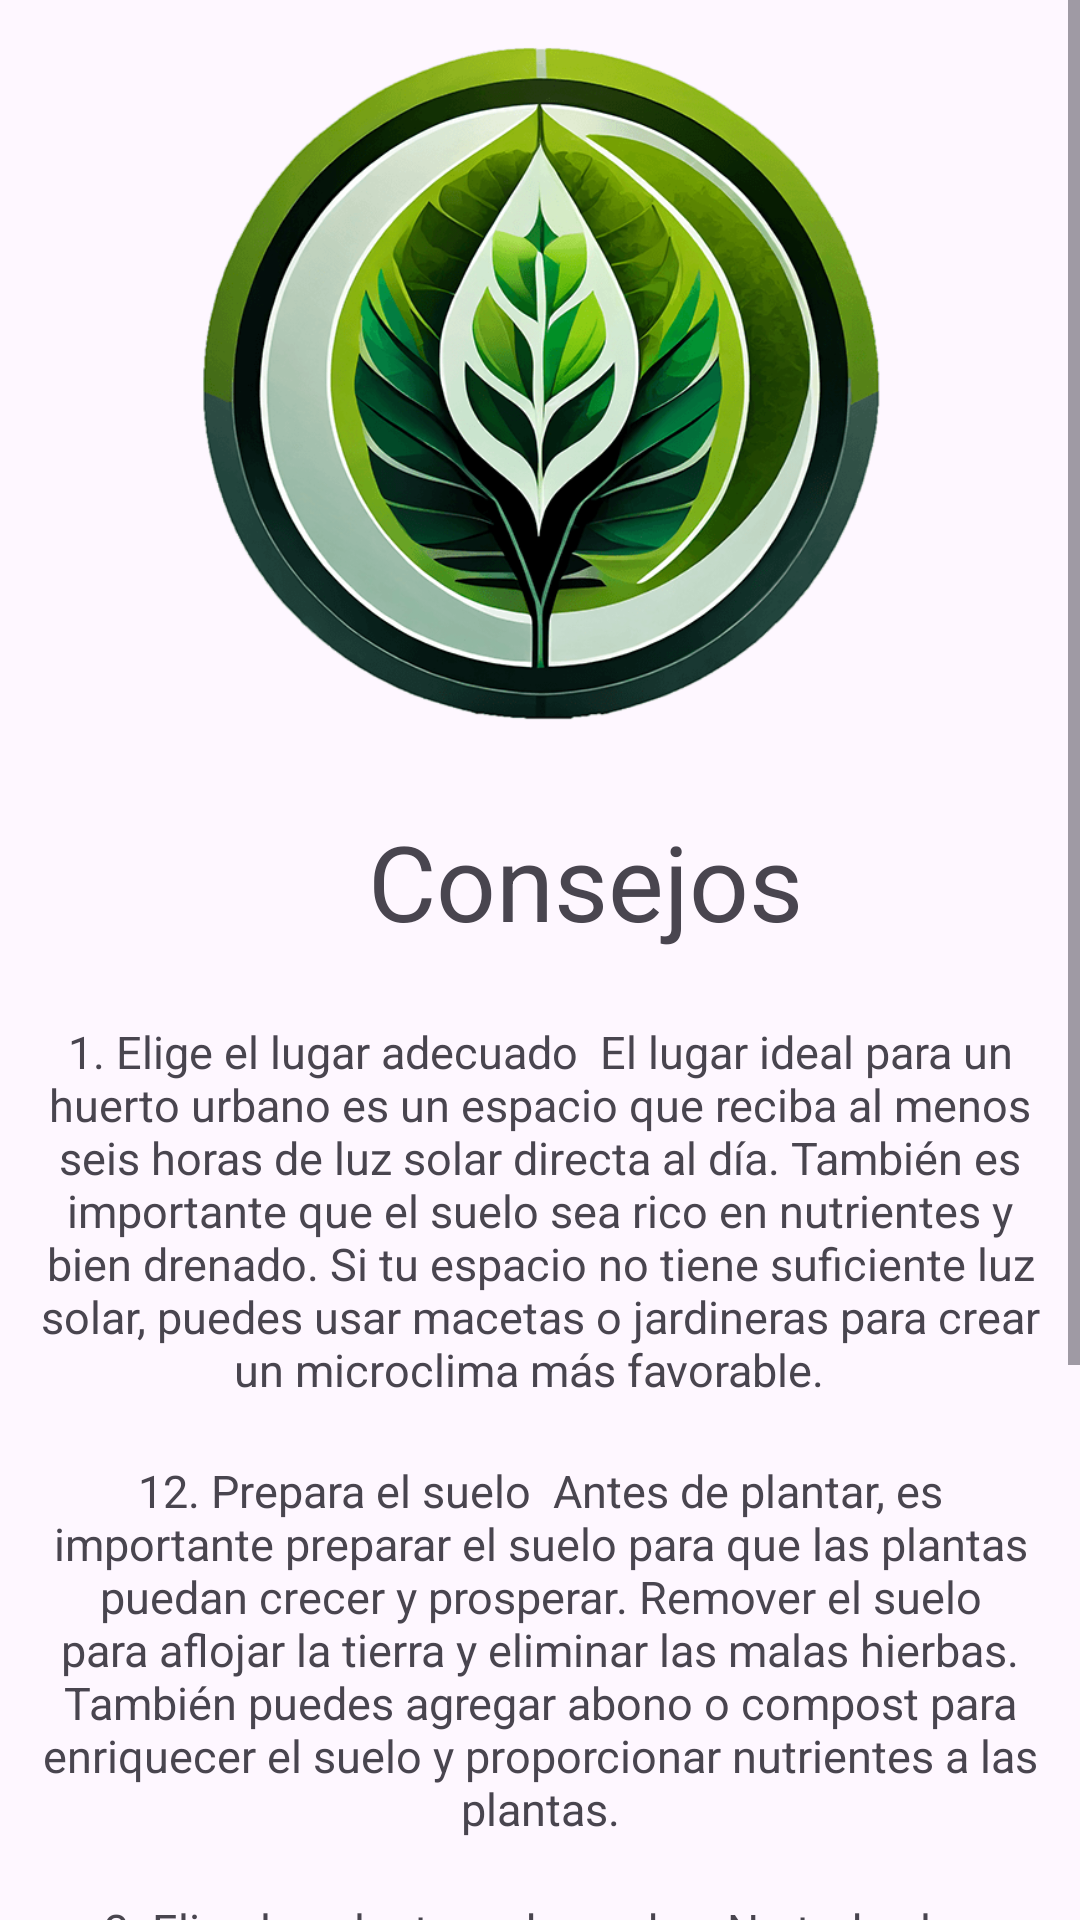

This screen was rendered from an Android layout file. Write that file and the resources it references.
<!-- AndroidManifest.xml: application theme Theme.UrbanRoot -->
<!-- res/layout/activity_consejos.xml -->
<?xml version="1.0" encoding="utf-8"?>
<androidx.constraintlayout.widget.ConstraintLayout xmlns:android="http://schemas.android.com/apk/res/android"
    xmlns:app="http://schemas.android.com/apk/res-auto"
    xmlns:tools="http://schemas.android.com/tools"
    android:layout_width="match_parent"
    android:layout_height="match_parent"
    tools:context=".Consejos">

    <ScrollView
        android:layout_width="match_parent"
        android:layout_height="match_parent">


    <LinearLayout
        android:layout_width="match_parent"
        android:layout_height="match_parent"
        android:orientation="vertical"
        android:gravity="center">

        <ImageView
            android:id="@+id/LogoMediano"
            android:layout_width="match_parent"
            android:layout_height="280dp"
            android:layout_marginTop="-10dp"
            android:src="@drawable/logo3"
            />

        <LinearLayout
            android:layout_width="match_parent"
            android:layout_height="wrap_content"
            android:orientation="vertical"
            android:layout_gravity="center">

            <TextView
                android:layout_width="match_parent"
                android:layout_height="60dp"
                android:layout_marginLeft="30dp"
                android:text="Consejos"
               android:textAlignment="center"
                android:textSize="35sp">

            </TextView>

            <TextView
                android:layout_width="match_parent"
                android:layout_height="wrap_content"
                android:layout_margin="10dp"
                android:text="1. Elige el lugar adecuado

El lugar ideal para un huerto urbano es un espacio que reciba al menos seis horas de luz solar directa al día. También es importante que el suelo sea rico en nutrientes y bien drenado. Si tu espacio no tiene suficiente luz solar, puedes usar macetas o jardineras para crear un microclima más favorable.

"
                android:textAlignment="center"
                android:textSize="15sp">
            </TextView>

            <TextView
                android:layout_width="match_parent"
                android:layout_height="wrap_content"
                android:layout_margin="10dp"
                android:text="12. Prepara el suelo

Antes de plantar, es importante preparar el suelo para que las plantas puedan crecer y prosperar. Remover el suelo para aflojar la tierra y eliminar las malas hierbas. También puedes agregar abono o compost para enriquecer el suelo y proporcionar nutrientes a las plantas."
                android:textAlignment="center"
                android:textSize="15sp">
            </TextView>

            <TextView
                android:layout_width="match_parent"
                android:layout_height="wrap_content"
                android:layout_margin="10dp"
                android:text="3. Elige las plantas adecuadas

No todas las plantas son adecuadas para el cultivo en huertos urbanos. Investiga un poco para elegir las plantas que mejor se adapten a tu clima y espacio. Algunas buenas opciones para huertos urbanos incluyen:

Verduras: lechuga, tomate, zanahoria, cebolla, pepino, calabacín, berenjena, pimientos
Frutas: fresas, frambuesas, moras, arándanos, tomates cherry, melones, sandías
Hierbas: albahaca, orégano, perejil, cilantro, menta, romero, tomillo"
                android:textAlignment="center"
                android:textSize="15sp">
            </TextView>

        </LinearLayout>

        <LinearLayout
            android:layout_width="match_parent"
            android:layout_height="wrap_content"
            android:orientation="horizontal">

            <Button
                android:id="@+id/buttoninicio"
                android:layout_width="160dp"
                android:layout_height="60dp"
                android:backgroundTint="#7BA51B"
                android:layout_marginLeft="30dp"
                android:text="inicio"
                android:textSize="18sp"
                app:cornerRadius="10dp"
                />

            <Button
                android:id="@+id/buttonSalir"
                android:layout_width="150dp"
                android:layout_height="60dp"
                android:backgroundTint="#7BA51B"
                android:layout_marginLeft="30dp"
                android:text="Salir "
                android:textSize="18sp"
                app:cornerRadius="10dp"

                />


        </LinearLayout>


    </LinearLayout>

    </ScrollView>

</androidx.constraintlayout.widget.ConstraintLayout>
<!-- resources referenced by this layout -->
<resources>
  <!-- drawable logo3: png bitmap (drawable, 99251 bytes) -->
  <style name="Theme.UrbanRoot" parent="Base.Theme.UrbanRoot" />
  <style name="Base.Theme.UrbanRoot" parent="Theme.Material3.DayNight.NoActionBar">
          
          
      </style>
</resources>
